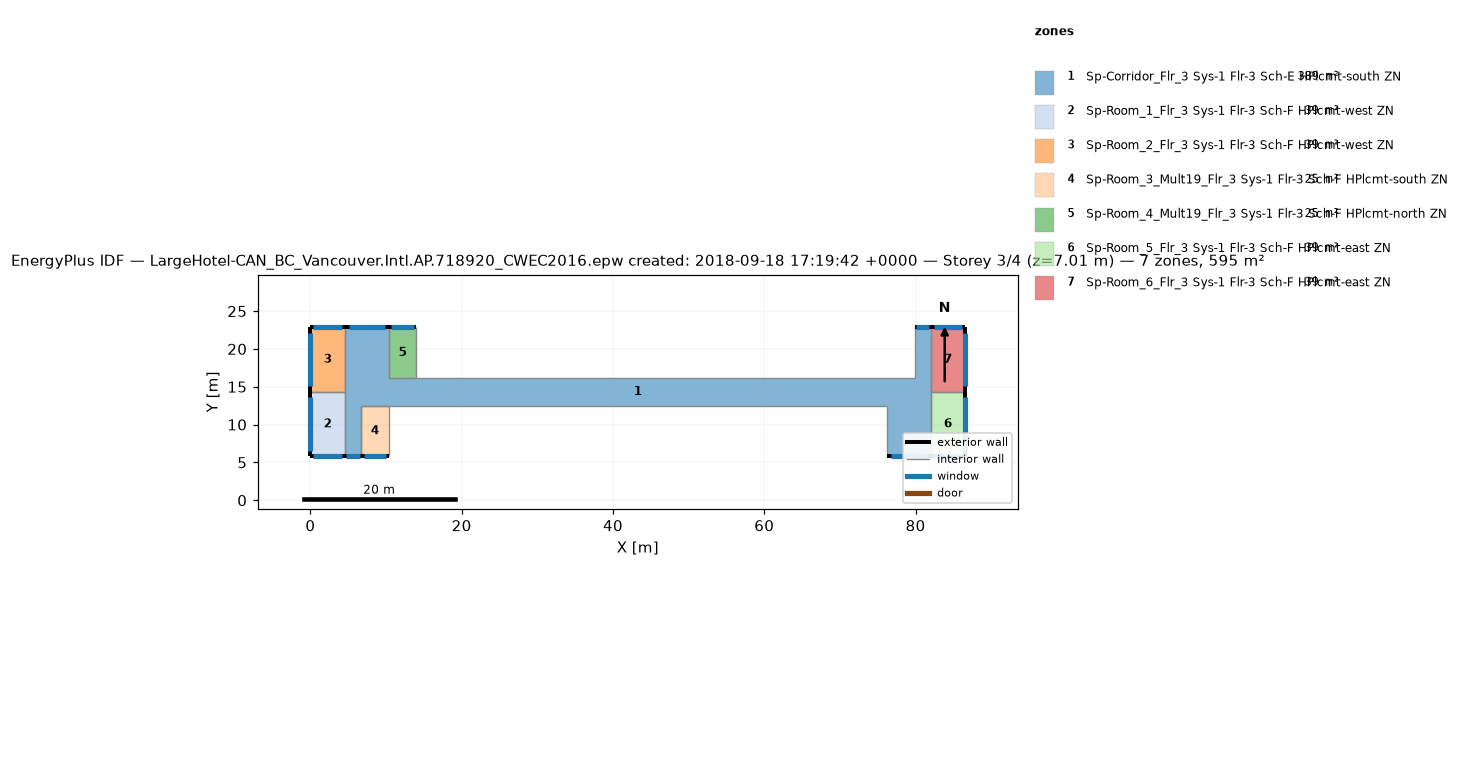
=== STOREY PLAN SPEC (per zone: floor XY polygon, exterior-wall plan segments, windows/doors) ===
zone 1: Sp-Corridor_Flr_3 Sys-1 Flr-3 Sch-E HPlcmt-south ZN  (389.4 m²)
  floor: (10.36, 22.86) (10.36, 12.50) (6.71, 12.50) (6.71, 5.79) (4.57, 5.79) (4.57, 22.86)
  floor: (76.20, 16.15) (76.20, 12.50) (10.36, 12.50) (10.36, 16.15)
  floor: (81.99, 22.86) (81.99, 5.79) (76.20, 5.79) (76.20, 16.15) (79.86, 16.15) (79.86, 22.86)
  exterior wall: (10.36, 22.86) – (4.57, 22.86)  [5.8 m]
    window: (9.86, 22.86) – (5.08, 22.86)  [5.8 m²]
  exterior wall: (4.57, 5.79) – (6.71, 5.79)  [2.1 m]
    window: (4.76, 5.79) – (6.52, 5.79)  [2.1 m²]
  exterior wall: (81.99, 22.86) – (79.86, 22.86)  [2.1 m]
    window: (81.81, 22.86) – (80.04, 22.86)  [2.1 m²]
  exterior wall: (76.20, 5.79) – (81.99, 5.79)  [5.8 m]
    window: (76.71, 5.79) – (81.48, 5.79)  [5.8 m²]
  interior walls: 12
zone 2: Sp-Room_1_Flr_3 Sys-1 Flr-3 Sch-F HPlcmt-west ZN  (39.0 m²)
  floor: (4.57, 14.33) (4.57, 5.79) (0.00, 5.79) (0.00, 14.33)
  exterior wall: (0.00, 5.79) – (4.57, 5.79)  [4.6 m]
    window: (0.40, 5.79) – (4.17, 5.79)  [4.6 m²]
  exterior wall: (0.00, 14.33) – (0.00, 5.79)  [8.5 m]
    window: (0.00, 13.58) – (0.00, 6.54)  [8.6 m²]
  interior walls: 2
zone 3: Sp-Room_2_Flr_3 Sys-1 Flr-3 Sch-F HPlcmt-west ZN  (39.0 m²)
  floor: (4.57, 22.86) (4.57, 14.33) (0.00, 14.33) (0.00, 22.86)
  exterior wall: (4.57, 22.86) – (0.00, 22.86)  [4.6 m]
    window: (4.17, 22.86) – (0.40, 22.86)  [4.6 m²]
  exterior wall: (0.00, 22.86) – (0.00, 14.33)  [8.5 m]
    window: (0.00, 22.11) – (0.00, 15.07)  [8.6 m²]
  interior walls: 2
zone 4: Sp-Room_3_Mult19_Flr_3 Sys-1 Flr-3 Sch-F HPlcmt-south ZN  (24.5 m²)
  floor: (10.36, 12.50) (10.36, 5.79) (6.71, 5.79) (6.71, 12.50)
  exterior wall: (6.71, 5.79) – (10.36, 5.79)  [3.7 m]
    window: (7.03, 5.79) – (10.04, 5.79)  [3.7 m²]
  interior walls: 3
zone 5: Sp-Room_4_Mult19_Flr_3 Sys-1 Flr-3 Sch-F HPlcmt-north ZN  (24.5 m²)
  floor: (14.02, 22.86) (14.02, 16.15) (10.36, 16.15) (10.36, 22.86)
  exterior wall: (14.02, 22.86) – (10.36, 22.86)  [3.7 m]
    window: (13.70, 22.86) – (10.68, 22.86)  [3.7 m²]
  interior walls: 3
zone 6: Sp-Room_5_Flr_3 Sys-1 Flr-3 Sch-F HPlcmt-east ZN  (39.0 m²)
  floor: (86.56, 14.33) (86.56, 5.79) (81.99, 5.79) (81.99, 14.33)
  exterior wall: (86.56, 5.79) – (86.56, 14.33)  [8.5 m]
    window: (86.56, 6.54) – (86.56, 13.58)  [8.6 m²]
  exterior wall: (81.99, 5.79) – (86.56, 5.79)  [4.6 m]
    window: (82.39, 5.79) – (86.16, 5.79)  [4.6 m²]
  interior walls: 2
zone 7: Sp-Room_6_Flr_3 Sys-1 Flr-3 Sch-F HPlcmt-east ZN  (39.0 m²)
  floor: (86.56, 22.86) (86.56, 14.33) (81.99, 14.33) (81.99, 22.86)
  exterior wall: (86.56, 14.33) – (86.56, 22.86)  [8.5 m]
    window: (86.56, 15.07) – (86.56, 22.11)  [8.6 m²]
  exterior wall: (86.56, 22.86) – (81.99, 22.86)  [4.6 m]
    window: (86.16, 22.86) – (82.39, 22.86)  [4.6 m²]
  interior walls: 2

=== DERIVED (storey summary) ===
Building: LargeHotel-CAN_BC_Vancouver.Intl.AP.718920_CWEC2016.epw created: 2018-09-18 17:19:42 +0000
Storey: 3 of 4  (floor level z = 7.01 m)
Storey gross floor area: 594.5 m²
Zones on this storey: 7
  - Sp-Corridor_Flr_3 Sys-1 Flr-3 Sch-E HPlcmt-south ZN: floor 389.4 m²; exterior wall 15.8 m (48.3 m²); 4 window(s) 15.9 m²; WWR 33.0%
  - Sp-Room_1_Flr_3 Sys-1 Flr-3 Sch-F HPlcmt-west ZN: floor 39.0 m²; exterior wall 13.1 m (40.0 m²); 2 window(s) 13.2 m²; WWR 33.0%
  - Sp-Room_2_Flr_3 Sys-1 Flr-3 Sch-F HPlcmt-west ZN: floor 39.0 m²; exterior wall 13.1 m (39.9 m²); 2 window(s) 13.2 m²; WWR 33.0%
  - Sp-Room_3_Mult19_Flr_3 Sys-1 Flr-3 Sch-F HPlcmt-south ZN: floor 24.5 m²; exterior wall 3.7 m (11.1 m²); 1 window(s) 3.7 m²; WWR 33.0%
  - Sp-Room_4_Mult19_Flr_3 Sys-1 Flr-3 Sch-F HPlcmt-north ZN: floor 24.5 m²; exterior wall 3.7 m (11.1 m²); 1 window(s) 3.7 m²; WWR 33.0%
  - Sp-Room_5_Flr_3 Sys-1 Flr-3 Sch-F HPlcmt-east ZN: floor 39.0 m²; exterior wall 13.1 m (40.0 m²); 2 window(s) 13.2 m²; WWR 33.0%
  - Sp-Room_6_Flr_3 Sys-1 Flr-3 Sch-F HPlcmt-east ZN: floor 39.0 m²; exterior wall 13.1 m (39.9 m²); 2 window(s) 13.2 m²; WWR 33.0%
Zone adjacency (shared interzone walls):
  - Sp-Corridor_Flr_3 Sys-1 Flr-3 Sch-E HPlcmt-south ZN ↔ Sp-Room_1_Flr_3 Sys-1 Flr-3 Sch-F HPlcmt-west ZN
  - Sp-Corridor_Flr_3 Sys-1 Flr-3 Sch-E HPlcmt-south ZN ↔ Sp-Room_2_Flr_3 Sys-1 Flr-3 Sch-F HPlcmt-west ZN
  - Sp-Corridor_Flr_3 Sys-1 Flr-3 Sch-E HPlcmt-south ZN ↔ Sp-Room_5_Flr_3 Sys-1 Flr-3 Sch-F HPlcmt-east ZN
  - Sp-Corridor_Flr_3 Sys-1 Flr-3 Sch-E HPlcmt-south ZN ↔ Sp-Room_6_Flr_3 Sys-1 Flr-3 Sch-F HPlcmt-east ZN
  - Sp-Room_1_Flr_3 Sys-1 Flr-3 Sch-F HPlcmt-west ZN ↔ Sp-Room_2_Flr_3 Sys-1 Flr-3 Sch-F HPlcmt-west ZN
  - Sp-Room_5_Flr_3 Sys-1 Flr-3 Sch-F HPlcmt-east ZN ↔ Sp-Room_6_Flr_3 Sys-1 Flr-3 Sch-F HPlcmt-east ZN